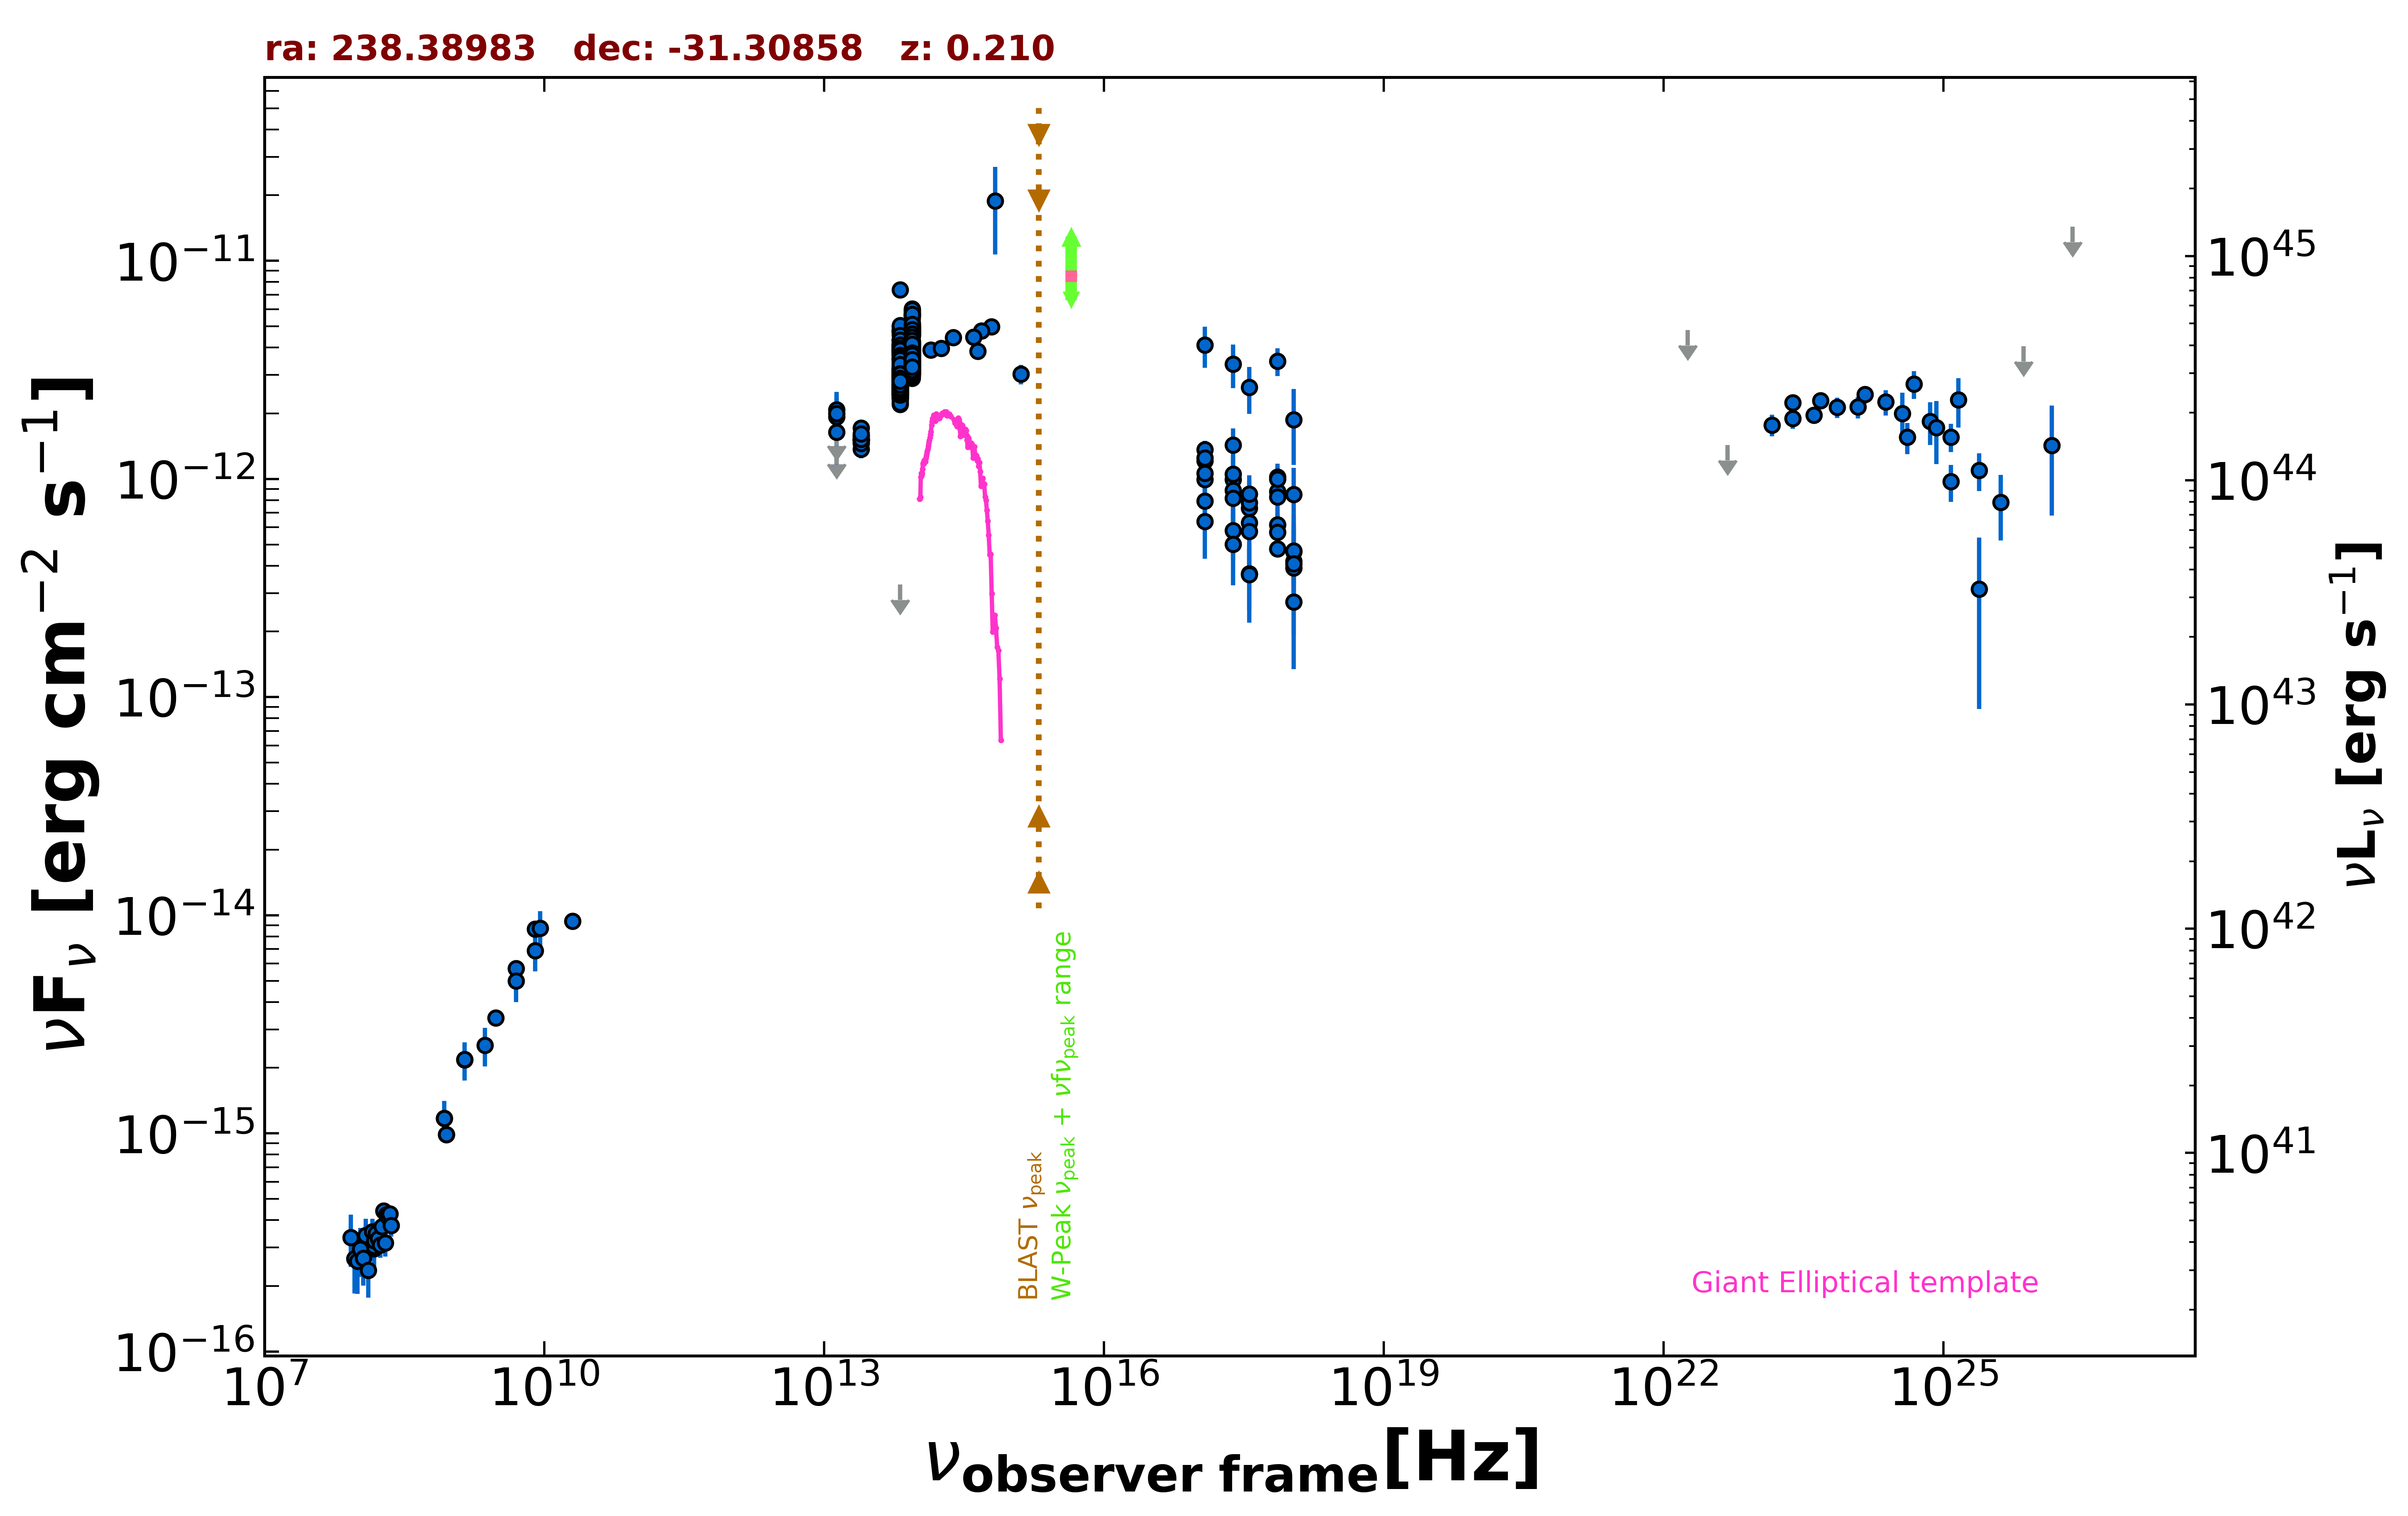

The table this chart was drawn from, first rows:
freq., flux, err_flux, MJD_start, MJD_end, flag, catalog, reference
1.400e+09, 2.178e-15, 6.550e-17, 55000, 55000, , NVSS, Condon et al. 1998  AJ  115  1693
8.870e+08, 9.863e-16, 7.365e-17, 55000, 55000, , RACS, Hale et al. 2021  PASA  38  e058
8.870e+08, 9.863e-16, 7.365e-17, 55000, 55000, , RACS, Hale et al. 2021  PASA  38  e058
8.430e+08, 1.174e-15, 3.850e-17, 55000, 55000, , SUMSS, Manch et al. 2003  MNRAS  342  1117
3.000e+09, 3.384e-15, 7.000e-17, 55000, 55000, , VLASSQL, Gordon et al. 2021  ApJS  255  30
2.418e+17, 1.429e-12, 2.730e-13, 55000, 55000, , RASS, Boller et al. 2016  A&A  103  1
2.418e+17, 9.961e-13, 1.018e-13, 56371, 58765, , 1OUSX, Giommi et al. in preparation
1.209e+17, 1.361e-12, 1.320e-13, 56371, 58765, , 1OUSX, Giommi et al. in preparation
3.627e+17, 6.307e-13, 7.155e-14, 56371, 58765, , 1OUSX, Giommi et al. in preparation
7.253e+17, 4.791e-13, 3.240e-14, 56371, 58765, , 1OUSX, Giommi et al. in preparation
1.088e+18, 3.917e-13, 6.655e-14, 56371, 58765, , 1OUSX, Giommi et al. in preparation
7.253e+17, 8.747e-13, 8.040e-14, 55000, 55000, , 2SXPS, Evans et al. 2020  ApJS  247  54
1.209e+17, 1.214e-12, 1.645e-13, 55000, 55000, , 2SXPS, Evans et al. 2020  ApJS  247  54
3.627e+17, 7.338e-13, 1.086e-13, 55000, 55000, , 2SXPS, Evans et al. 2020  ApJS  247  54
1.088e+18, 4.645e-13, 1.097e-13, 55000, 55000, , 2SXPS, Evans et al. 2020  ApJS  247  54
1.500e+08, 2.955e-16, 3.000e-17, 55000, 55000, , TGSS150, Intema et al. 2017  A&A  598  A781
5.000e+09, 5.700e-15, 3.000e-16, 55000, 55000, , AT20G, Murphy et al. 2010  MNRAS  402  2403
8.000e+09, 8.640e-15, 4.800e-16, 55000, 55000, , AT20G, Murphy et al. 2010  MNRAS  402  2403
2.000e+10, 9.400e-15, 4.000e-16, 55000, 55000, , AT20G, Murphy et al. 2010  MNRAS  402  2403
1.389e+14, 3.907e-12, 1.545e-13, 55000, 55000, , 2MASS, Skrutskie et al. 2006  AJ  131  1163
1.804e+14, 3.970e-12, 2.235e-13, 55000, 55000, , 2MASS, Skrutskie et al. 2006  AJ  131  1163
2.427e+14, 4.452e-12, 1.930e-13, 55000, 55000, , 2MASS, Skrutskie et al. 2006  AJ  131  1163
8.817e+13, 3.895e-12, 6.000e-15, 55000, 55000, , UNWISE, Schlafly et al. 2019  ApJS  240  30
6.517e+13, 3.483e-12, 7.500e-15, 55000, 55000, , UNWISE, Schlafly et al. 2019  ApJS  240  30
8.817e+13, 3.380e-12, 7.450e-14, 55000, 55000, , WISE, Wright et al. 2010  AJ  140  1868
6.517e+13, 2.789e-12, 5.650e-14, 55000, 55000, , WISE, Wright et al. 2010  AJ  140  1868
2.498e+13, 1.522e-12, 5.450e-14, 55000, 55000, , WISE, Wright et al. 2010  AJ  140  1868
1.363e+13, 1.414e-12, 1.485e-13, 55000, 55000, , WISE, Wright et al. 2010  AJ  140  1868
8.817e+13, 3.601e-12, 7.950e-14, 56892, 56892, , NEOWISE, Mainzer et al. 2014  ApJ  792  30
6.517e+13, 3.316e-12, 9.150e-14, 56892, 56892, , NEOWISE, Mainzer et al. 2014  ApJ  792  30
8.817e+13, 3.716e-12, 8.200e-14, 56892, 56892, , NEOWISE, Mainzer et al. 2014  ApJ  792  30
6.517e+13, 3.150e-12, 9.000e-14, 56892, 56892, , NEOWISE, Mainzer et al. 2014  ApJ  792  30
8.817e+13, 3.747e-12, 7.250e-14, 56892, 56892, , NEOWISE, Mainzer et al. 2014  ApJ  792  30
6.517e+13, 3.144e-12, 8.400e-14, 56892, 56892, , NEOWISE, Mainzer et al. 2014  ApJ  792  30
8.817e+13, 3.830e-12, 8.850e-14, 56892, 56892, , NEOWISE, Mainzer et al. 2014  ApJ  792  30
6.517e+13, 3.167e-12, 7.600e-14, 56892, 56892, , NEOWISE, Mainzer et al. 2014  ApJ  792  30
8.817e+13, 3.938e-12, 8.350e-14, 56892, 56892, , NEOWISE, Mainzer et al. 2014  ApJ  792  30
6.517e+13, 3.229e-12, 8.900e-14, 56892, 56892, , NEOWISE, Mainzer et al. 2014  ApJ  792  30
8.817e+13, 3.838e-12, 7.750e-14, 56892, 56892, , NEOWISE, Mainzer et al. 2014  ApJ  792  30
6.517e+13, 3.109e-12, 7.450e-14, 56892, 56892, , NEOWISE, Mainzer et al. 2014  ApJ  792  30
8.817e+13, 3.484e-12, 7.350e-14, 56892, 56892, , NEOWISE, Mainzer et al. 2014  ApJ  792  30
6.517e+13, 3.167e-12, 8.450e-14, 56892, 56892, , NEOWISE, Mainzer et al. 2014  ApJ  792  30
8.817e+13, 3.628e-12, 7.700e-14, 56892, 56892, , NEOWISE, Mainzer et al. 2014  ApJ  792  30
6.517e+13, 3.202e-12, 9.750e-14, 56892, 56892, , NEOWISE, Mainzer et al. 2014  ApJ  792  30
8.817e+13, 4.631e-12, 9.400e-14, 57251, 57251, , NEOWISE, Mainzer et al. 2014  ApJ  792  30
6.517e+13, 3.907e-12, 9.350e-14, 57251, 57251, , NEOWISE, Mainzer et al. 2014  ApJ  792  30
8.817e+13, 4.661e-12, 8.550e-14, 57251, 57251, , NEOWISE, Mainzer et al. 2014  ApJ  792  30
6.517e+13, 3.277e-13, 0.000e+00, 57251, 57251, UL, NEOWISE, Mainzer et al. 2014  ApJ  792  30
8.817e+13, 4.831e-12, 1.025e-13, 57251, 57251, , NEOWISE, Mainzer et al. 2014  ApJ  792  30
6.517e+13, 4.332e-12, 1.040e-13, 57251, 57251, , NEOWISE, Mainzer et al. 2014  ApJ  792  30
8.817e+13, 4.854e-12, 9.350e-14, 57251, 57251, , NEOWISE, Mainzer et al. 2014  ApJ  792  30
6.517e+13, 3.911e-12, 9.000e-14, 57251, 57251, , NEOWISE, Mainzer et al. 2014  ApJ  792  30
8.817e+13, 4.858e-12, 9.800e-14, 57251, 57251, , NEOWISE, Mainzer et al. 2014  ApJ  792  30
6.517e+13, 4.080e-12, 9.800e-14, 57251, 57251, , NEOWISE, Mainzer et al. 2014  ApJ  792  30
8.817e+13, 4.635e-12, 8.550e-14, 57252, 57252, , NEOWISE, Mainzer et al. 2014  ApJ  792  30
6.517e+13, 3.918e-12, 7.950e-14, 57252, 57252, , NEOWISE, Mainzer et al. 2014  ApJ  792  30
8.817e+13, 4.635e-12, 9.000e-14, 57251, 57251, , NEOWISE, Mainzer et al. 2014  ApJ  792  30
6.517e+13, 4.020e-12, 8.500e-14, 57251, 57251, , NEOWISE, Mainzer et al. 2014  ApJ  792  30
8.817e+13, 4.704e-12, 9.100e-14, 57251, 57251, , NEOWISE, Mainzer et al. 2014  ApJ  792  30
6.517e+13, 4.024e-12, 1.075e-13, 57251, 57251, , NEOWISE, Mainzer et al. 2014  ApJ  792  30
... 593 more rows
